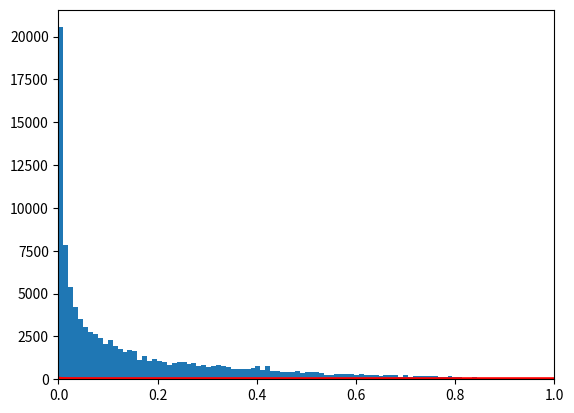

Reproduce this figure in Python. (Note: this script raises an exception after producing the figure.)
# -*- coding: utf-8 -*-
import numpy as np
import scipy.stats as stats
import matplotlib.pyplot as plt

def metropolis(func, steps=100000):
    """A very simple Metropolis implementation"""
    samples = np.zeros(steps)
    old_x = func.mean()
    old_prob = func.pdf(old_x)

    for i in range(steps):
        new_x = old_x + np.random.normal(0, 1)
        new_prob = func.pdf(new_x)
        acceptance = new_prob/old_prob
        if acceptance >= np.random.random():
            samples[i] = new_x
            old_x = new_x
            old_prob = new_prob
        else:
            samples[i] = old_x
    return samples

np.random.seed(345)
func = stats.beta(0.4, 2)
samples = metropolis(func=func)
x = np.linspace(0.001, .999, 1000)
y = func.pdf(x)
plt.xlim(0, 1)
plt.plot(x, y, 'r-', lw=3, label='True distribution')
plt.hist(samples, bins=100, normed=True, label='Estimated distribution')
plt.xlabel('$x$', fontsize=14)
plt.ylabel('$pdf(x)$', fontsize=14)
plt.legend(fontsize=14)